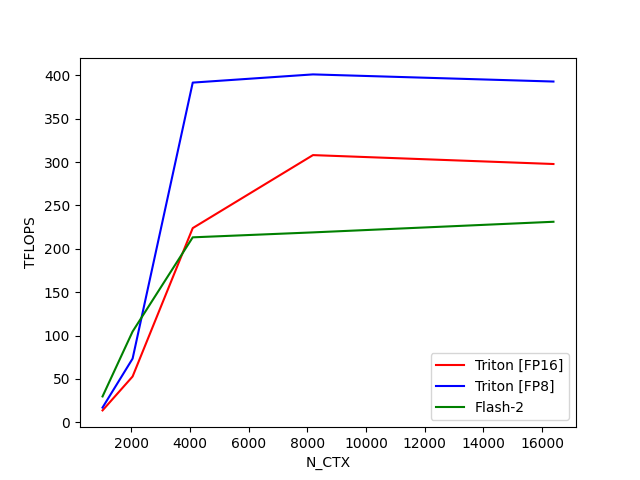

Values plotted in this chart, from the file beside it:
N_CTX, Triton [FP16], Triton [FP8], Flash-2
1024, 13.72, 17.01, 29.82
2048, 52.83, 73.45, 104.7
4096, 223.9, 391.7, 213.3
8192, 308.1, 401.1, 219
16384, 297.8, 392.9, 231.2
